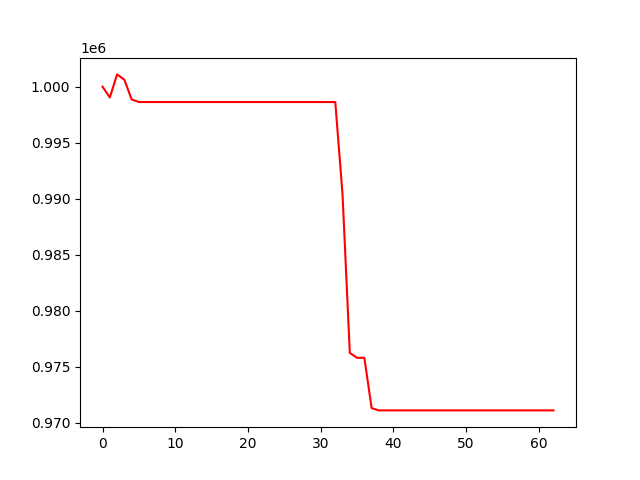

The file beside this chart, header and first rows:
, 0
0, 1000000
1, 999033
2, 1001095
3, 1000617
4, 998863
5, 998630
6, 998630
7, 998630
8, 998630
9, 998630
10, 998630
11, 998630
12, 998630
13, 998630
14, 998630
15, 998630
16, 998630
17, 998630
18, 998630
19, 998630
20, 998630
21, 998630
22, 998630
23, 998630
24, 998630
25, 998630
26, 998630
27, 998630
28, 998630
29, 998630
30, 998630
31, 998630
32, 998630
33, 990373
34, 976237
35, 975803
36, 975803
37, 971313
38, 971110
39, 971110
40, 971110
41, 971110
42, 971110
43, 971110
44, 971110
45, 971110
46, 971110
47, 971110
48, 971110
49, 971110
50, 971110
51, 971110
52, 971110
53, 971110
54, 971110
55, 971110
56, 971110
57, 971110
58, 971110
59, 971110
... 3 more rows
